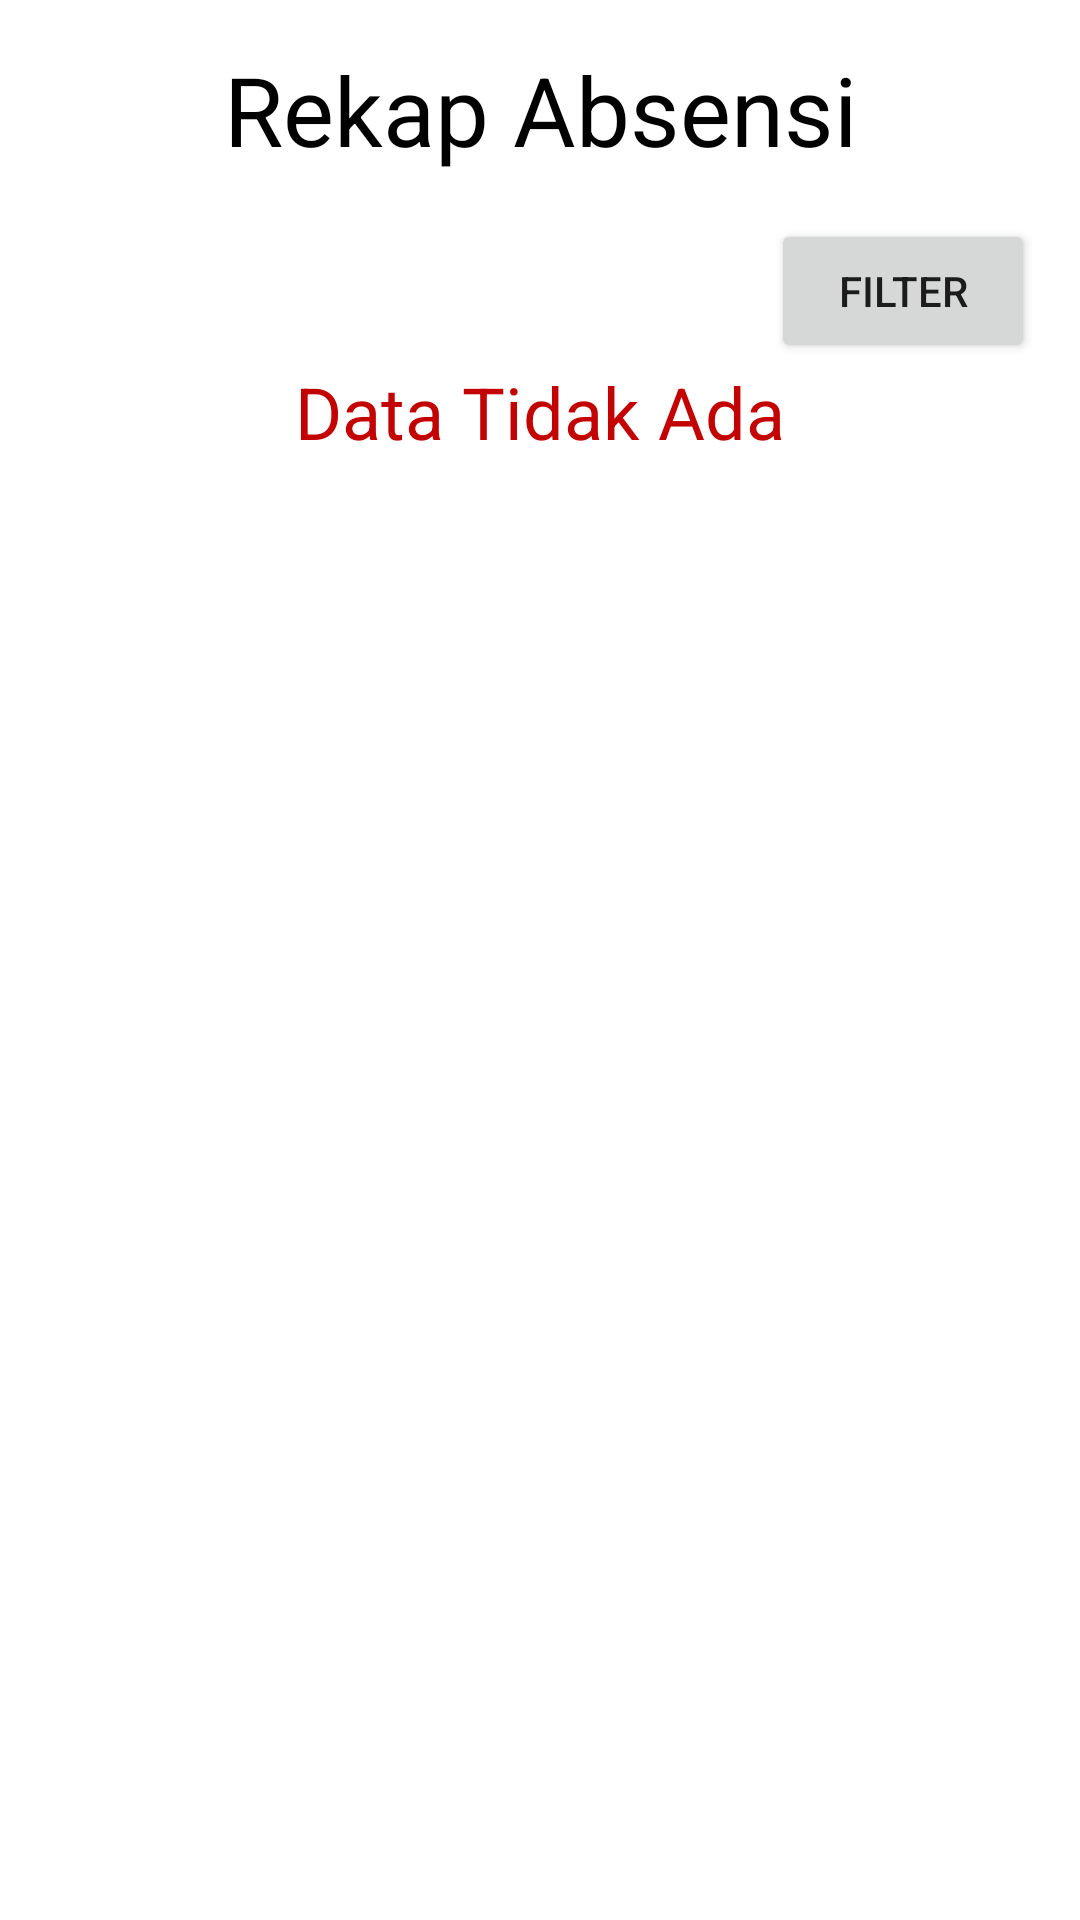

The Android layout XML behind this screen, and the referenced resources:
<!-- AndroidManifest.xml: application theme Theme.AbsensSiswaSMKN1Bantul -->
<!-- res/layout/activity_attendance.xml -->
<?xml version="1.0" encoding="utf-8"?>
<LinearLayout xmlns:android="http://schemas.android.com/apk/res/android"
    xmlns:app="http://schemas.android.com/apk/res-auto"
    xmlns:tools="http://schemas.android.com/tools"
    android:layout_width="match_parent"
    android:layout_height="match_parent"
    tools:context=".UI.AttendanceActivity"
    android:padding="15dp"
    android:orientation="vertical"
    android:background="@drawable/background">

    <TextView
        android:layout_width="match_parent"
        android:layout_height="wrap_content"
        android:text="Rekap Absensi"
        android:textColor="@color/black"
        android:textAlignment="center"
        android:textSize="32sp"
        android:layout_marginBottom="15dp"/>

    <Button
        android:id="@+id/btnFilter"
        android:layout_width="wrap_content"
        android:layout_height="wrap_content"
        android:text="Filter"
        android:layout_gravity="end"/>

    <TextView
        android:id="@+id/txtAttendanceNull"
        android:layout_width="match_parent"
        android:layout_height="wrap_content"
        android:textColor="@color/red"
        android:textSize="24sp"
        android:textAlignment="center"
        android:text="Data Tidak Ada" />

    <androidx.recyclerview.widget.RecyclerView
        android:id="@+id/rvAttendance"
        android:layout_width="match_parent"
        android:layout_height="match_parent"
        android:layout_marginTop="15dp"/>
</LinearLayout>
<!-- resources referenced by this layout -->
<resources>
  <color name="black">#FF000000</color>
  <color name="red">#C30202</color>
  <style name="Theme.AbsensSiswaSMKN1Bantul" parent="Theme.MaterialComponents.DayNight.DarkActionBar">
          
          <item name="colorPrimary">#FF2196F3</item>
          <item name="colorPrimaryVariant">@color/purple_700</item>
          <item name="colorOnPrimary">@color/white</item>
          
          <item name="colorSecondary">@color/teal_200</item>
          <item name="colorSecondaryVariant">@color/teal_700</item>
          <item name="colorOnSecondary">@color/black</item>
          
          <item name="android:statusBarColor" tools:targetApi="l">?attr/colorPrimaryVariant</item>
          
      </style>
  <color name="purple_700">#FF3700B3</color>
  <color name="white">#FFFFFFFF</color>
  <color name="teal_200">#FF03DAC5</color>
  <color name="teal_700">#FF018786</color>
</resources>
